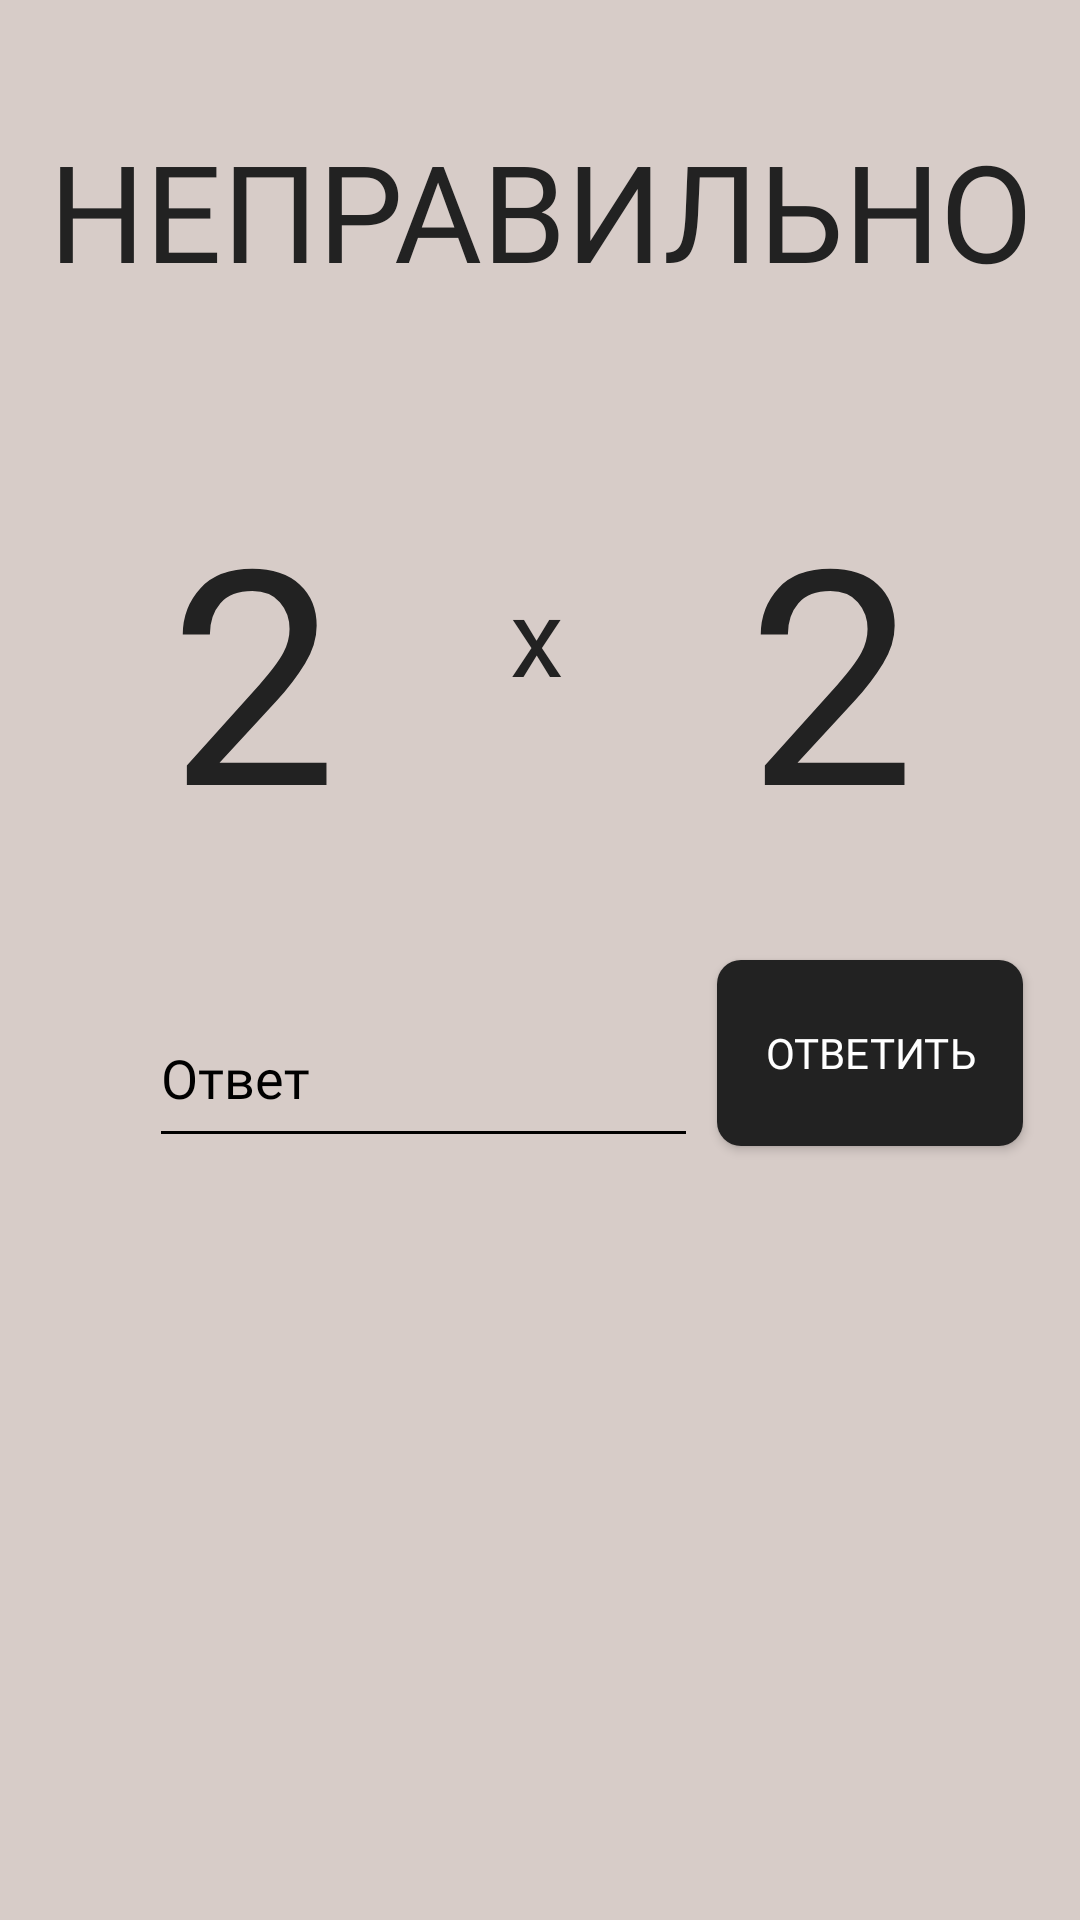

Write the Android layout XML for this screen, with the resource values it uses.
<!-- AndroidManifest.xml: application theme Theme.AppCompat.NoActionBar -->
<!-- res/layout/activity_check_all.xml -->
<?xml version="1.0" encoding="utf-8"?>
<androidx.constraintlayout.widget.ConstraintLayout xmlns:android="http://schemas.android.com/apk/res/android"
    xmlns:app="http://schemas.android.com/apk/res-auto"
    xmlns:tools="http://schemas.android.com/tools"
    android:id="@+id/back"
    android:layout_width="match_parent"
    android:layout_height="match_parent"
    android:background="#D7CCC8"
    tools:context=".Check2">

    <Button
        android:id="@+id/buttonAnswer"
        android:layout_width="102dp"
        android:layout_height="62dp"
        android:layout_marginStart="8dp"
        android:layout_marginLeft="8dp"
        android:layout_marginTop="8dp"
        android:layout_marginEnd="8dp"
        android:layout_marginRight="8dp"
        android:layout_marginBottom="8dp"
        android:background="@drawable/roundedbutton1"
        android:fontFamily="@font/comfortaa"
        android:text="Ответить"
        app:layout_constraintBottom_toBottomOf="parent"
        app:layout_constraintEnd_toEndOf="parent"
        app:layout_constraintHorizontal_bias="0.955"
        app:layout_constraintStart_toStartOf="parent"
        app:layout_constraintTop_toTopOf="parent"
        app:layout_constraintVertical_bias="0.555" />

    <TextView
        android:id="@+id/textLeft"
        android:layout_width="79dp"
        android:layout_height="122dp"
        android:layout_marginStart="8dp"
        android:layout_marginLeft="8dp"
        android:layout_marginTop="8dp"
        android:layout_marginEnd="8dp"
        android:layout_marginRight="8dp"
        android:layout_marginBottom="8dp"
        android:fontFamily="@font/kellyslabregular"
        android:text="2"
        android:textAlignment="center"
        android:textColor="#222222"
        android:textSize="100sp"
        app:layout_constraintBottom_toBottomOf="parent"
        app:layout_constraintEnd_toEndOf="parent"
        app:layout_constraintHorizontal_bias="0.14"
        app:layout_constraintStart_toStartOf="parent"
        app:layout_constraintTop_toTopOf="parent"
        app:layout_constraintVertical_bias="0.295" />

    <TextView
        android:id="@+id/textView3"
        android:layout_width="28dp"
        android:layout_height="47dp"
        android:layout_marginTop="8dp"
        android:layout_marginEnd="8dp"
        android:layout_marginRight="8dp"
        android:layout_marginBottom="8dp"
        android:fontFamily="@font/kellyslabregular"
        android:text="x"
        android:textAlignment="center"
        android:textColor="#222222"
        android:textSize="36sp"
        app:layout_constraintBottom_toBottomOf="parent"
        app:layout_constraintEnd_toEndOf="parent"
        app:layout_constraintHorizontal_bias="0.509"
        app:layout_constraintStart_toStartOf="parent"
        app:layout_constraintTop_toTopOf="parent"
        app:layout_constraintVertical_bias="0.311" />

    <TextView
        android:id="@+id/textRight"
        android:layout_width="79dp"
        android:layout_height="122dp"
        android:layout_marginStart="8dp"
        android:layout_marginLeft="8dp"
        android:layout_marginTop="8dp"
        android:layout_marginEnd="8dp"
        android:layout_marginRight="8dp"
        android:layout_marginBottom="8dp"
        android:fontFamily="@font/kellyslabregular"
        android:text="2"
        android:textAlignment="center"
        android:textColor="#222222"
        android:textSize="100sp"
        app:layout_constraintBottom_toBottomOf="parent"
        app:layout_constraintEnd_toEndOf="parent"
        app:layout_constraintHorizontal_bias="0.867"
        app:layout_constraintStart_toStartOf="parent"
        app:layout_constraintTop_toTopOf="parent"
        app:layout_constraintVertical_bias="0.295" />

    <TextView
        android:id="@+id/textRW"
        android:layout_width="381dp"
        android:layout_height="89dp"
        android:layout_marginStart="8dp"
        android:layout_marginLeft="8dp"
        android:layout_marginTop="8dp"
        android:layout_marginEnd="8dp"
        android:layout_marginRight="8dp"
        android:layout_marginBottom="8dp"
        android:fontFamily="@font/comfortaa"
        android:text="НЕПРАВИЛЬНО"
        android:textAlignment="center"
        android:textColor="#222222"
        android:textSize="45sp"
        app:layout_constraintBottom_toBottomOf="parent"
        app:layout_constraintEnd_toEndOf="parent"
        app:layout_constraintStart_toStartOf="parent"
        app:layout_constraintTop_toTopOf="parent"
        app:layout_constraintVertical_bias="0.060000002" />

    <com.google.android.material.textfield.TextInputLayout
        android:id="@+id/answer"
        android:layout_width="183dp"
        android:layout_height="62dp"
        android:layout_marginStart="8dp"
        android:layout_marginLeft="8dp"
        android:layout_marginTop="8dp"
        android:layout_marginEnd="8dp"
        android:layout_marginRight="8dp"
        android:layout_marginBottom="8dp"
        android:theme="@style/TextInput"
        app:layout_constraintBottom_toBottomOf="parent"
        app:layout_constraintEnd_toEndOf="parent"
        app:layout_constraintHorizontal_bias="0.259"
        app:layout_constraintStart_toStartOf="parent"
        app:layout_constraintTop_toTopOf="parent"
        app:layout_constraintVertical_bias="0.555">

        <com.google.android.material.textfield.TextInputEditText
            android:id="@+id/answer1"
            android:layout_width="match_parent"
            android:layout_height="55dp"
            android:fontFamily="@font/kellyslabregular"
            android:hint="Ответ"
            android:inputType="phone"
            android:textColor="#000000" />
    </com.google.android.material.textfield.TextInputLayout>
</androidx.constraintlayout.widget.ConstraintLayout>
<!-- resources referenced by this layout -->
<resources>
  <!-- drawable roundedbutton1 (drawable) -->
  <?xml version="1.0" encoding="utf-8"?>
  <shape xmlns:android="http://schemas.android.com/apk/res/android"
      android:shape="rectangle">
      <solid android:color="#222222" />
      <corners android:bottomRightRadius="8dp"
          android:bottomLeftRadius="8dp"
          android:topRightRadius="8dp"
          android:topLeftRadius="8dp"/>
  </shape>
  <style name="TextInput" parent="Widget.Design.TextInputLayout">
          <item name="android:textColor">#000000</item>
          <item name="android:textColorHint">#000000</item>
          <item name="colorControlNormal">#000000</item>
          <item name="colorControlActivated">#000000</item>
      </style>
</resources>
